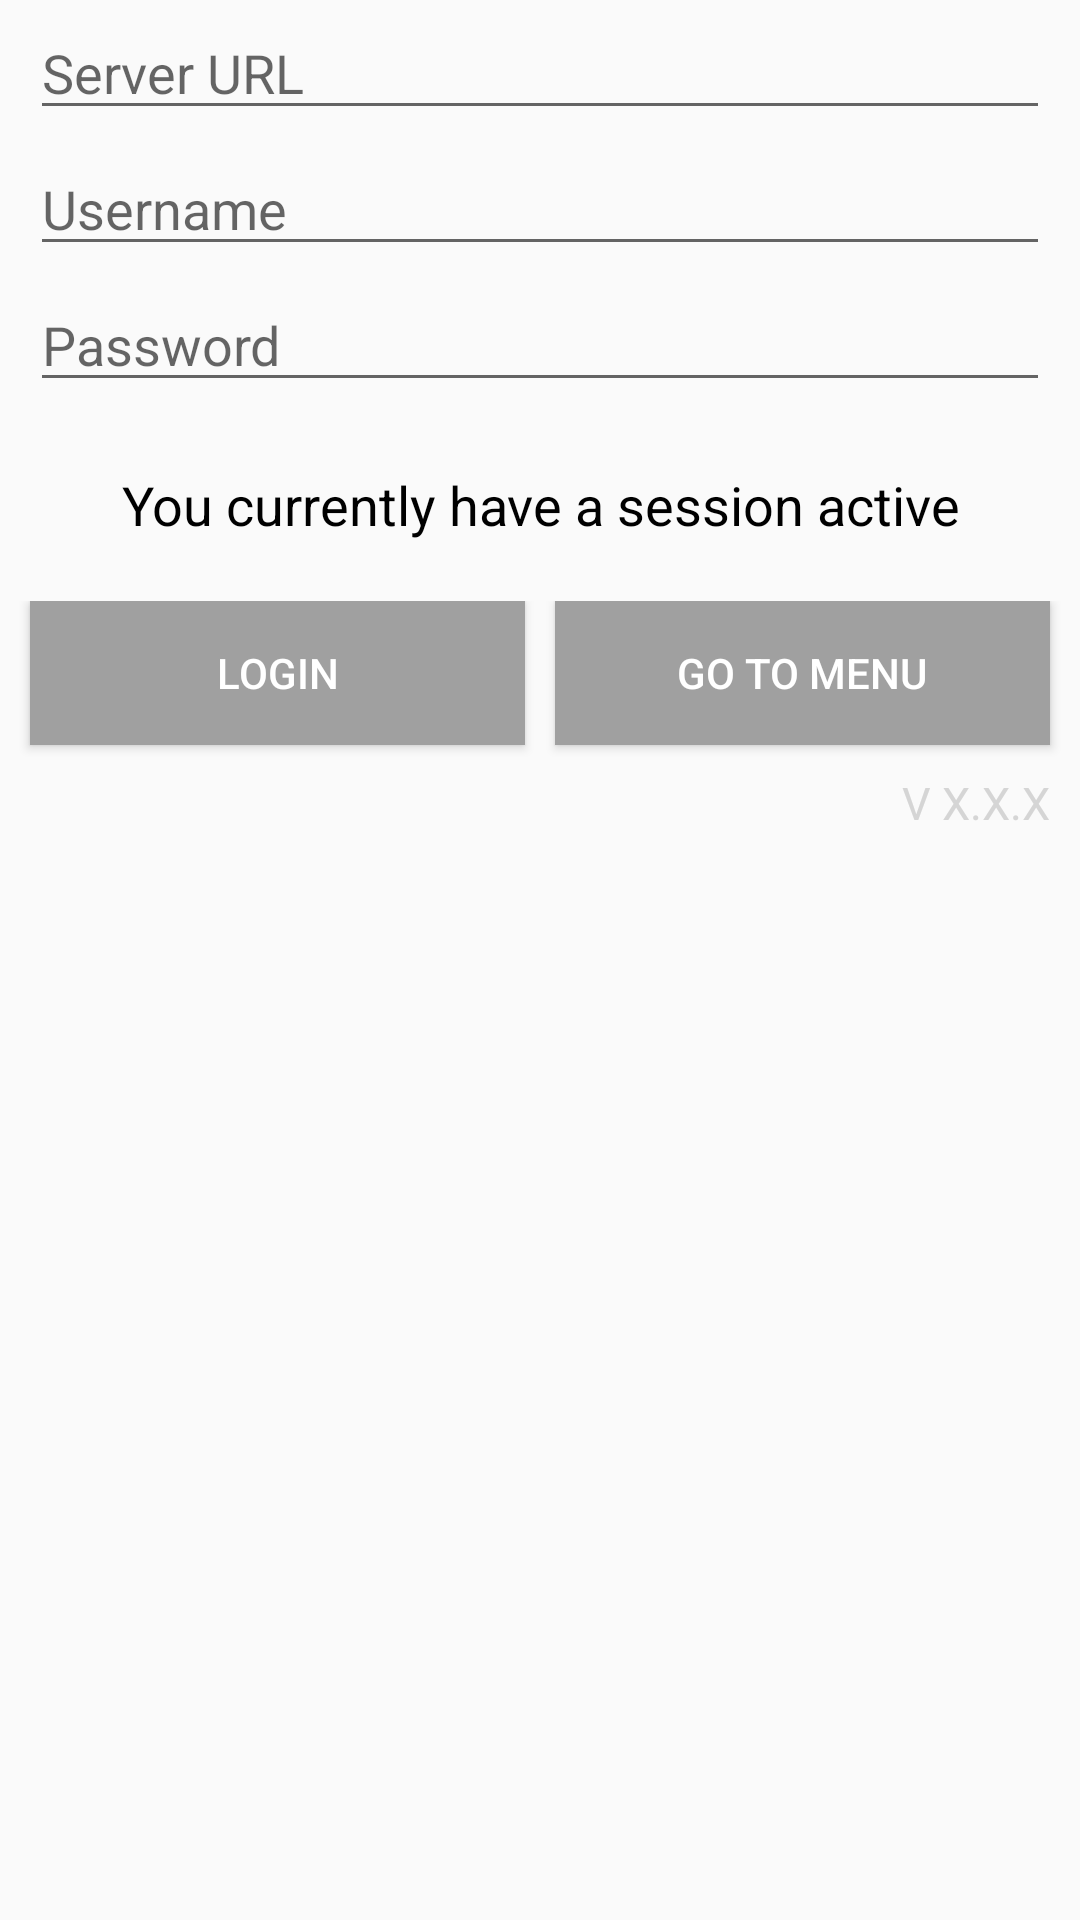

Layout XML and referenced resources for this Android screen:
<!-- AndroidManifest.xml: application theme AppTheme -->
<!-- res/layout/activity_main.xml -->
<?xml version="1.0" encoding="utf-8"?>
<LinearLayout xmlns:android="http://schemas.android.com/apk/res/android"
    android:layout_width="match_parent"
    android:layout_height="match_parent"
    android:orientation="vertical">

    <ScrollView
        android:layout_width="match_parent"
        android:layout_height="match_parent"
        android:id="@+id/scrollView" >


        <LinearLayout
            android:orientation="vertical"
            android:layout_width="match_parent"
            android:layout_height="match_parent">

            <EditText
                android:layout_width="match_parent"
                android:layout_height="wrap_content"
                android:textColor="@color/textColor"
                android:id="@+id/url"
                android:hint="Server URL"
                android:layout_marginTop="2dp"
                android:layout_marginRight="10dp"
                android:layout_marginBottom="2dp"
                android:layout_marginLeft="10dp"
                android:inputType="textUri" />

            

            <EditText
                android:layout_width="match_parent"
                android:layout_height="wrap_content"
                android:textColor="@color/textColor"
                android:id="@+id/username"
                android:hint="Username"
                android:layout_marginTop="2dp"
                android:layout_marginRight="10dp"
                android:layout_marginBottom="2dp"
                android:layout_marginLeft="10dp"
                android:inputType="textNoSuggestions" />

            <EditText
                android:layout_width="match_parent"
                android:layout_height="wrap_content"
                android:textColor="@color/textColor"
                android:inputType="textPassword"
                android:ems="10"
                android:id="@+id/password"
                android:hint="Password"
                android:layout_marginTop="2dp"
                android:layout_marginRight="10dp"
                android:layout_marginBottom="2dp"
                android:layout_marginLeft="10dp"
                />


            <TextView
                android:layout_width="match_parent"
                android:layout_height="wrap_content"
                android:textColor="@color/textColor"
                android:text="You currently have a session active"
                android:gravity="center"
                android:id="@+id/sessionActiveText"
                android:textAppearance="?android:textAppearanceMedium"
                android:layout_marginTop="20dp"
                android:layout_marginRight="10dp"
                android:layout_marginBottom="20dp"
                android:layout_marginLeft="10dp"
                />

            <LinearLayout
                android:orientation="horizontal"
                android:layout_width="match_parent"
                android:layout_height="match_parent"
                android:layout_gravity="center_horizontal">

            <Button
                android:layout_width="wrap_content"
                android:layout_height="wrap_content"
                android:background="@color/primary"
                android:textColor="@color/text_primary"
                android:text="Login"
                android:id="@+id/loginLogoutButton"
                android:layout_marginTop="2dp"
                android:layout_marginRight="5dp"
                android:layout_marginBottom="2dp"
                android:layout_marginLeft="10dp"
                android:layout_weight="1"
                android:layout_gravity="center_horizontal"
                android:onClick="loginLogoutButtonTapped"
                android:nestedScrollingEnabled="false"
                />

            <Button
                android:layout_width="wrap_content"
                android:layout_height="wrap_content"
                android:background="@color/primary"
                android:textColor="@color/text_primary"
                android:text="Go to menu"
                android:id="@+id/menu"
                android:layout_marginTop="2dp"
                android:layout_marginRight="10dp"
                android:layout_marginBottom="2dp"
                android:layout_marginLeft="5dp"
                android:layout_weight="1"
                android:layout_gravity="center_horizontal"
                android:onClick="menuButtonTapped"
                android:nestedScrollingEnabled="false"
                />
            </LinearLayout>

            

            <TextView
                android:layout_width="match_parent"
                android:layout_height="wrap_content"
                android:textColor="@color/versionColor"
                android:text="V X.X.X"
                android:gravity="right"
                android:id="@+id/versionText"
                android:textSize="15dp"
                android:layout_marginTop="5dp"
                android:layout_marginRight="10dp"
                android:layout_marginBottom="0dp"
                android:layout_marginLeft="10dp"
                />

        </LinearLayout>
    </ScrollView>

</LinearLayout>
<!-- resources referenced by this layout -->
<resources>
  <color name="primary">#ffa0a0a0</color>
  <color name="textColor">#000000</color>
  <color name="text_primary">#ffffff</color>
  <color name="versionColor">#d5d5d5</color>
  <style name="AppTheme" parent="Theme.AppCompat.Light">
  
          <item name="colorPrimary">@color/primary</item>
          <item name="colorPrimaryDark">@color/primary_dark</item>
          <item name="android:textColorPrimary">@color/text_primary</item>
          <item name="colorAccent">@color/accent</item>
  
          <item name="android:itemTextAppearance">@style/MenuTextAppearance</item>
  
      </style>
  <color name="primary_dark">#000000</color>
  <color name="accent">#ffa0a0a0</color>
  <style name="MenuTextAppearance" parent="@android:style/TextAppearance.Widget.IconMenu.Item">
          <item name="android:textColor">#000000</item>
      </style>
</resources>
